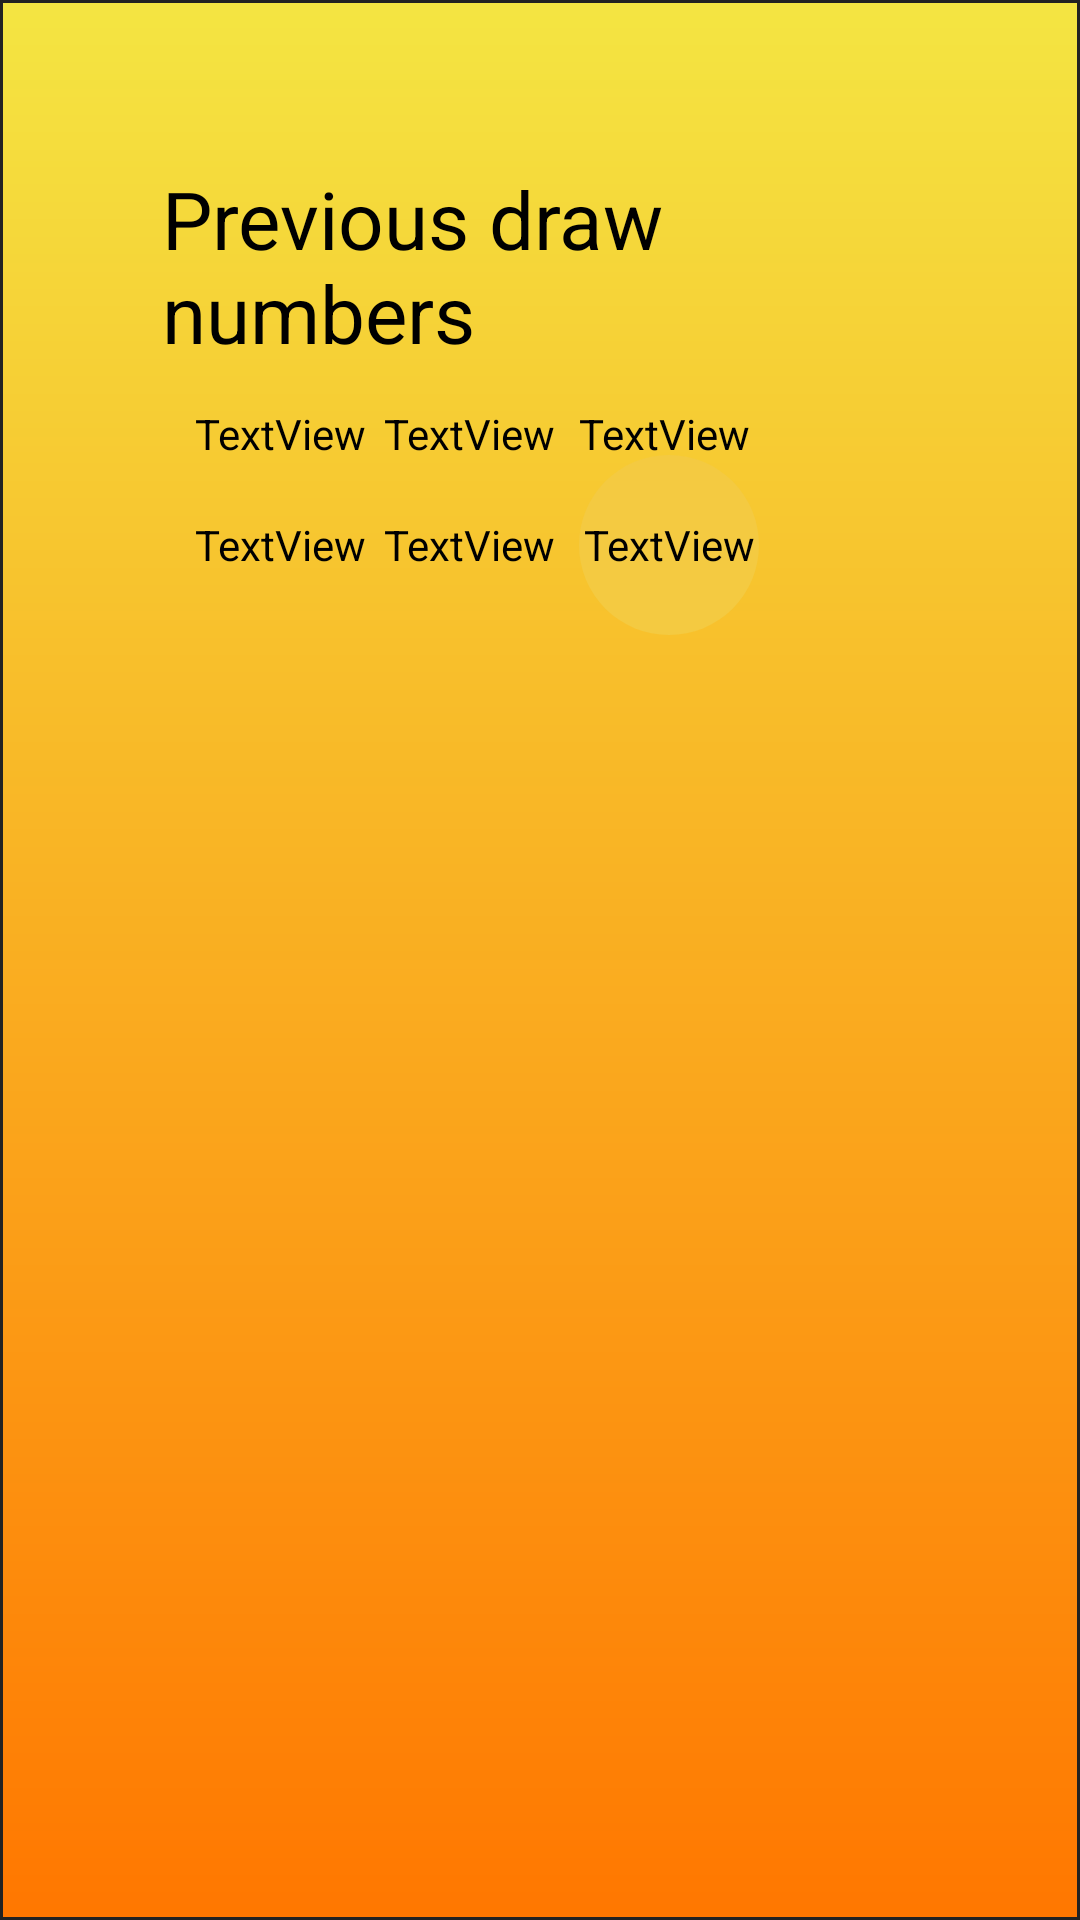

Here is an Android app screen rendered from its layout file. Give the layout XML and the strings, colors and styles it references.
<!-- AndroidManifest.xml: application theme AppTheme -->
<!-- res/layout/oldresultmega_layout.xml -->
<?xml version="1.0" encoding="utf-8"?>
<RelativeLayout
    xmlns:android="http://schemas.android.com/apk/res/android"
    xmlns:tools="http://schemas.android.com/tools"
    android:layout_width="match_parent"
    android:layout_height="match_parent"
    android:background="@drawable/previous_powerball">

    <TextView
        android:id="@+id/previousnum6"
        android:layout_width="wrap_content"
        android:layout_height="wrap_content"
        android:layout_alignBaseline="@+id/previousnum5"
        android:layout_alignBottom="@+id/previousnum5"
        android:layout_alignStart="@+id/previousnum3"
        android:background="@drawable/rounded_mega"
        android:gravity="center"
        android:text="TextView"
        android:textColor="@color/colorPrimaryDark" />

    <TextView
        android:id="@+id/previousnum5"
        android:layout_width="wrap_content"
        android:layout_height="wrap_content"
        android:layout_alignStart="@+id/previousnum2"
        android:layout_below="@+id/previousnum2"
        android:layout_marginTop="18dp"
        android:background="@drawable/rounded_textview"
        android:gravity="center"
        android:text="TextView"
        android:textColor="@color/colorPrimaryDark" />

    <TextView
        android:id="@+id/previousnum4"
        android:layout_width="wrap_content"
        android:layout_height="wrap_content"
        android:layout_alignBaseline="@+id/previousnum5"
        android:layout_alignBottom="@+id/previousnum5"
        android:layout_alignStart="@+id/previousnum1"
        android:background="@drawable/rounded_textview"
        android:gravity="center"
        android:text="TextView"
        android:textColor="@color/colorPrimaryDark" />

    <TextView
        android:id="@+id/previousnum3"
        android:layout_width="wrap_content"
        android:layout_height="wrap_content"
        android:layout_alignBaseline="@+id/previousnum2"
        android:layout_alignBottom="@+id/previousnum2"
        android:layout_marginStart="8dp"
        android:layout_toEndOf="@+id/previousnum2"
        android:background="@drawable/rounded_textview"
        android:textColor="@color/colorPrimaryDark"
        android:gravity="center"
        android:text="TextView" />

    <TextView
        android:id="@+id/previousnum2"
        android:layout_width="wrap_content"
        android:layout_height="wrap_content"
        android:layout_alignBaseline="@+id/previousnum1"
        android:layout_alignBottom="@+id/previousnum1"
        android:layout_marginStart="6dp"
        android:layout_toEndOf="@+id/previousnum1"
        android:background="@drawable/rounded_textview"
        android:textColor="@color/colorPrimaryDark"
        android:gravity="center"
        android:text="TextView" />

    <TextView
        android:id="@+id/textView8"
        android:layout_width="wrap_content"
        android:layout_height="wrap_content"
        android:layout_alignParentStart="true"
        android:layout_alignParentTop="true"
        android:layout_marginTop="42dp"
        android:text="Previous draw numbers"
        android:textColor="@color/colorPrimaryDark"
        android:textSize="80px"
        tools:layout_editor_absoluteX="45dp"
        tools:layout_editor_absoluteY="30dp" />

    <TextView
        android:id="@+id/previousnum1"
        android:layout_width="wrap_content"
        android:layout_height="wrap_content"
        android:layout_alignParentStart="true"
        android:layout_below="@+id/textView8"
        android:layout_marginStart="11dp"
        android:layout_marginTop="13dp"
        android:background="@drawable/rounded_textview"
        android:gravity="center"
        android:text="TextView"
        android:textColor="@color/colorPrimaryDark" />
</RelativeLayout>
<!-- resources referenced by this layout -->
<resources>
  <color name="colorPrimaryDark">#000000</color>
  <!-- drawable previous_powerball (drawable) -->
  <?xml version="1.0" encoding="UTF-8"?>
  <shape xmlns:android="http://schemas.android.com/apk/res/android">
      <gradient android:angle="270" android:endColor="#ff7700" android:startColor="#f4e542"  />
      <stroke android:width="1dp" android:color="#222222" />
  
      <padding android:bottom="13dp" android:left="54dp" android:right="54dp" android:top="13dp" />
  </shape>
  <!-- drawable rounded_mega (drawable-xxhdpi) -->
  <?xml version="1.0" encoding="utf-8"?>
  <selector xmlns:android="http://schemas.android.com/apk/res/android">
      <item android:drawable="@drawable/megacircle" />
  </selector>
  <style name="AppTheme" parent="Theme.AppCompat.Light.DarkActionBar">
          
          <item name="colorPrimary">@android:color/background_dark</item>
          <item name="colorPrimaryDark">@color/colorPrimaryDark</item>
          <item name="colorAccent">@android:color/holo_orange_light</item>
      </style>
  <!-- drawable megacircle (drawable-xxhdpi) -->
  <shape xmlns:android="http://schemas.android.com/apk/res/android"
      android:shape="oval">
  
      <solid android:color="#f4ca41" />
  
      <size
          android:height="60dp"
          android:width="60dp" />
  
  </shape>
</resources>
